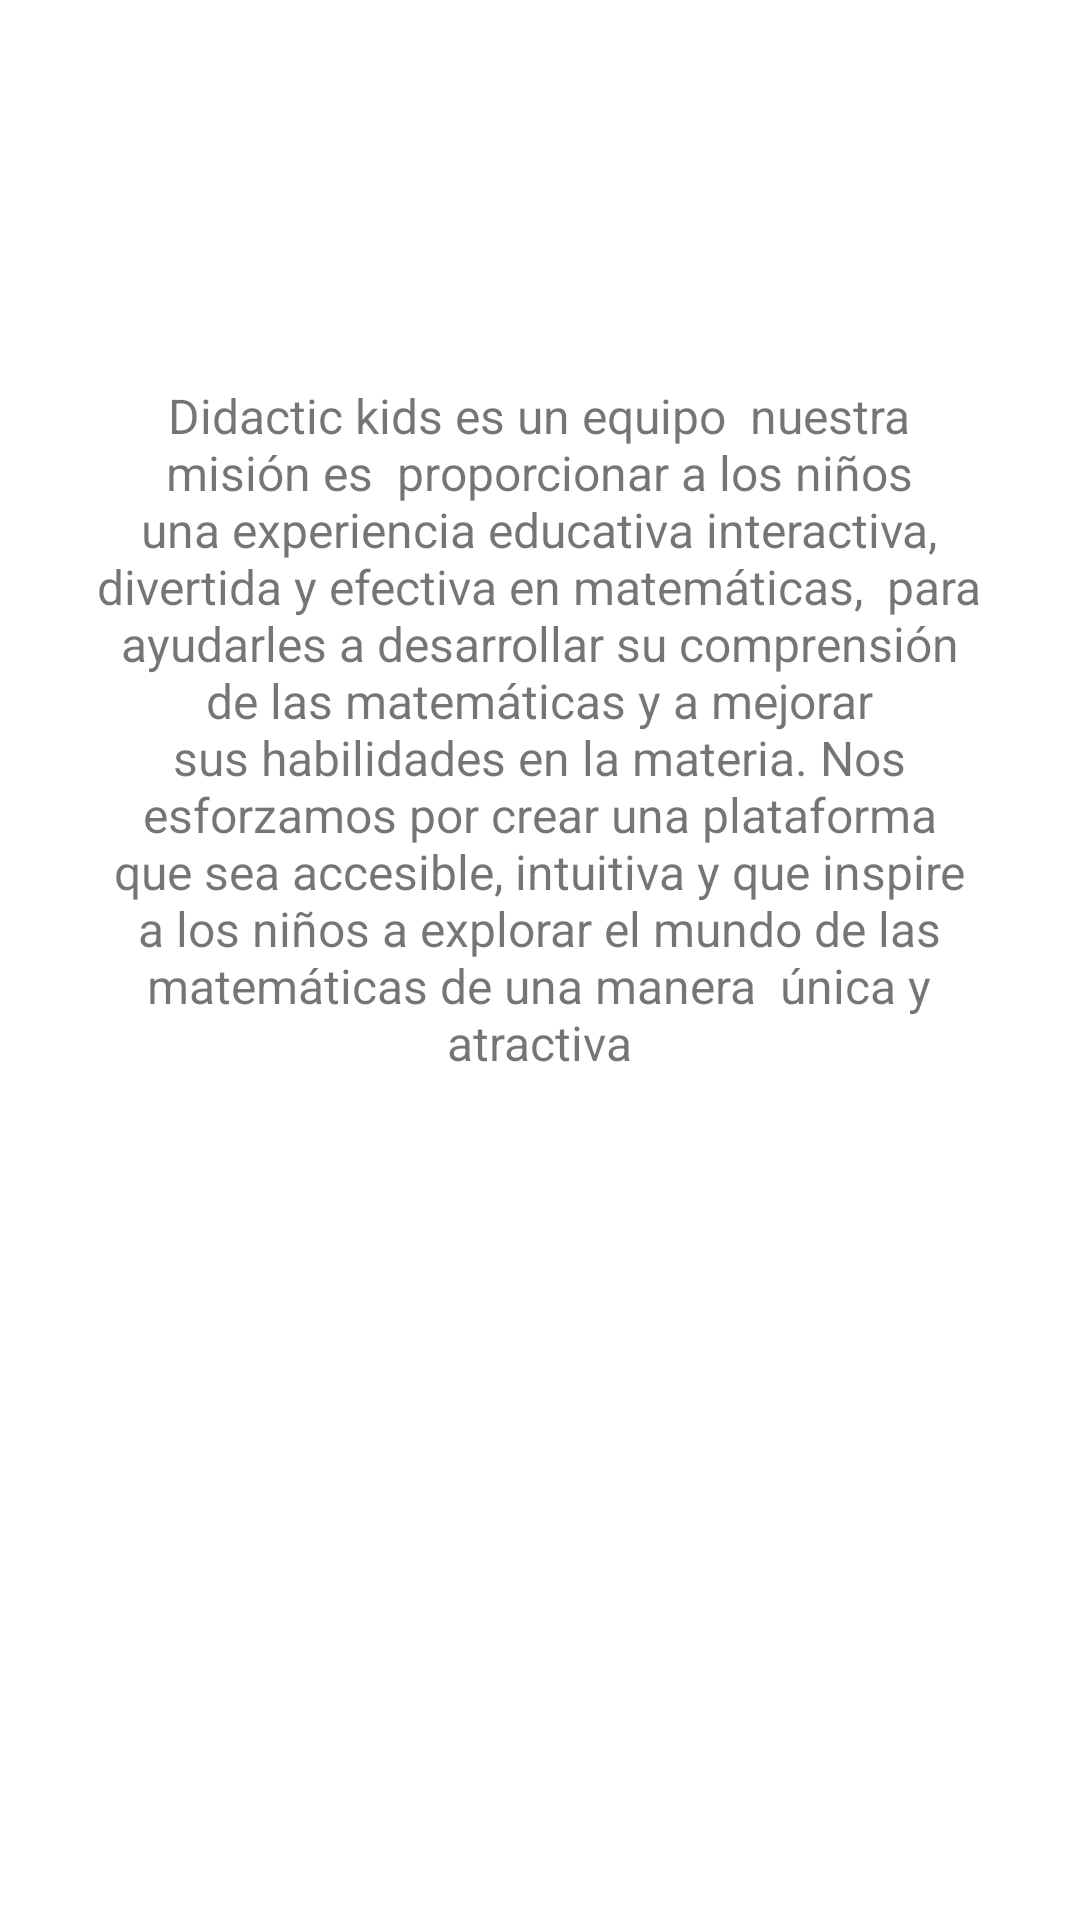

Layout XML and referenced resources for this Android screen:
<!-- AndroidManifest.xml: application theme Theme.Didactickids -->
<!-- res/layout/nosotros_layout.xml -->
<?xml version="1.0" encoding="utf-8"?>
<androidx.constraintlayout.widget.ConstraintLayout xmlns:android="http://schemas.android.com/apk/res/android"
    xmlns:app="http://schemas.android.com/apk/res-auto"
    xmlns:tools="http://schemas.android.com/tools"
    android:layout_width="match_parent"
    android:layout_height="match_parent">



    <TextView
        android:id="@+id/textView"
        android:layout_width="295dp"
        android:layout_height="245dp"
        android:text="Didactic kids es un equipo  nuestra misión es  proporcionar a los niños una experiencia educativa interactiva, divertida y efectiva en matemáticas,  para ayudarles a desarrollar su comprensión de las matemáticas y a mejorar sus habilidades en la materia. Nos esforzamos por crear una plataforma que sea accesible, intuitiva y que inspire a los niños a explorar el mundo de las matemáticas de una manera  única y atractiva"
        android:textSize="16dp"
        android:textAlignment="center"
        app:layout_constraintBottom_toBottomOf="parent"
        app:layout_constraintEnd_toEndOf="parent"
        app:layout_constraintHorizontal_bias="0.497"
        app:layout_constraintStart_toStartOf="parent"
        app:layout_constraintTop_toTopOf="parent"
        app:layout_constraintVertical_bias="0.323" />
</androidx.constraintlayout.widget.ConstraintLayout>
<!-- resources referenced by this layout -->
<resources>
  <style name="Theme.Didactickids" parent="Theme.MaterialComponents.DayNight.DarkActionBar">
          
          <item name="colorPrimary">@color/lavender</item>
          <item name="colorPrimaryVariant">@color/lavender</item>
          <item name="colorOnPrimary">@color/white</item>
          
          <item name="colorSecondary">@color/teal_200</item>
          <item name="colorSecondaryVariant">@color/teal_700</item>
          <item name="colorOnSecondary">@color/black</item>
          
          <item name="android:statusBarColor">?attr/colorPrimaryVariant</item>
          
      </style>
  <color name="lavender">#5BCCD3</color>
  <color name="white">#FFFFFFFF</color>
  <color name="teal_200">#FF03DAC5</color>
  <color name="teal_700">#FF018786</color>
  <color name="black">#FF000000</color>
</resources>
